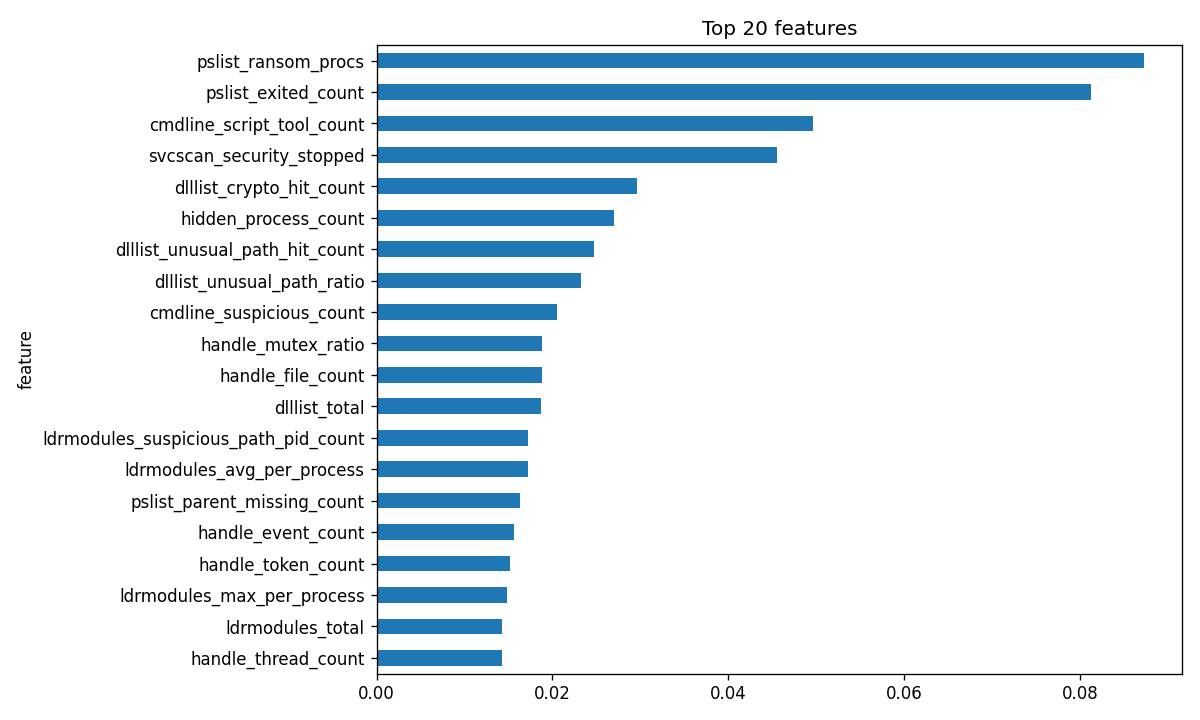

The table this chart was drawn from, first rows:
feature, importance
pslist_ransom_procs, 0.08724
pslist_exited_count, 0.08125
cmdline_script_tool_count, 0.0496
svcscan_security_stopped, 0.0455
dlllist_crypto_hit_count, 0.02959
hidden_process_count, 0.02695
dlllist_unusual_path_hit_count, 0.02471
dlllist_unusual_path_ratio, 0.02324
cmdline_suspicious_count, 0.0205
handle_mutex_ratio, 0.01882
handle_file_count, 0.01877
dlllist_total, 0.01873
ldrmodules_suspicious_path_pid_count, 0.01723
ldrmodules_avg_per_process, 0.01718
pslist_parent_missing_count, 0.01633
handle_event_count, 0.01567
handle_token_count, 0.0152
ldrmodules_max_per_process, 0.01485
ldrmodules_total, 0.01426
handle_thread_count, 0.01424
pslist_avg_threads, 0.01423
dlllist_crypto_pid_count, 0.01404
pslist_avg_children, 0.0132
handle_avg_per_process, 0.01297
handle_semaphore_count, 0.01244
dlllist_non_system, 0.01122
pslist_wow64_count, 0.01101
dlllist_crypto_ratio, 0.01077
vad_exec_count, 0.01075
handle_desktop_count, 0.01046
pslist_count, 0.01032
cmdline_with_args, 0.009281
handle_timer_count, 0.009126
priv_total_enabled, 0.008705
handle_section_count, 0.008442
vad_avg_regions_per_process, 0.008416
handle_total, 0.008218
cmdline_count, 0.00821
cmdline_unusual_dir_count, 0.008192
vad_pid_count, 0.008073
dlllist_unique_dlls, 0.008028
psscan_count, 0.008002
handle_mutex_count, 0.007711
filescan_total, 0.007457
svcscan_stopped, 0.007399
pslist_max_children, 0.007259
ldrmodules_suspicious_path_hit_count, 0.007159
cmdline_avg_length, 0.007107
cmdline_unusual_dir_ratio, 0.007059
handle_port_count, 0.006992
malfind_rwx_ratio, 0.006951
handle_process_count, 0.006926
vad_rwx_pid_count, 0.006298
dlllist_avg_max_loadcount_per_process, 0.006234
cmdline_max_length, 0.006169
vad_private_pid_count, 0.006094
handle_registry_ratio, 0.006011
vad_exec_ratio, 0.005621
dlllist_unusual_path_pid_count, 0.005589
handle_file_ratio, 0.00546
... 29 more rows
